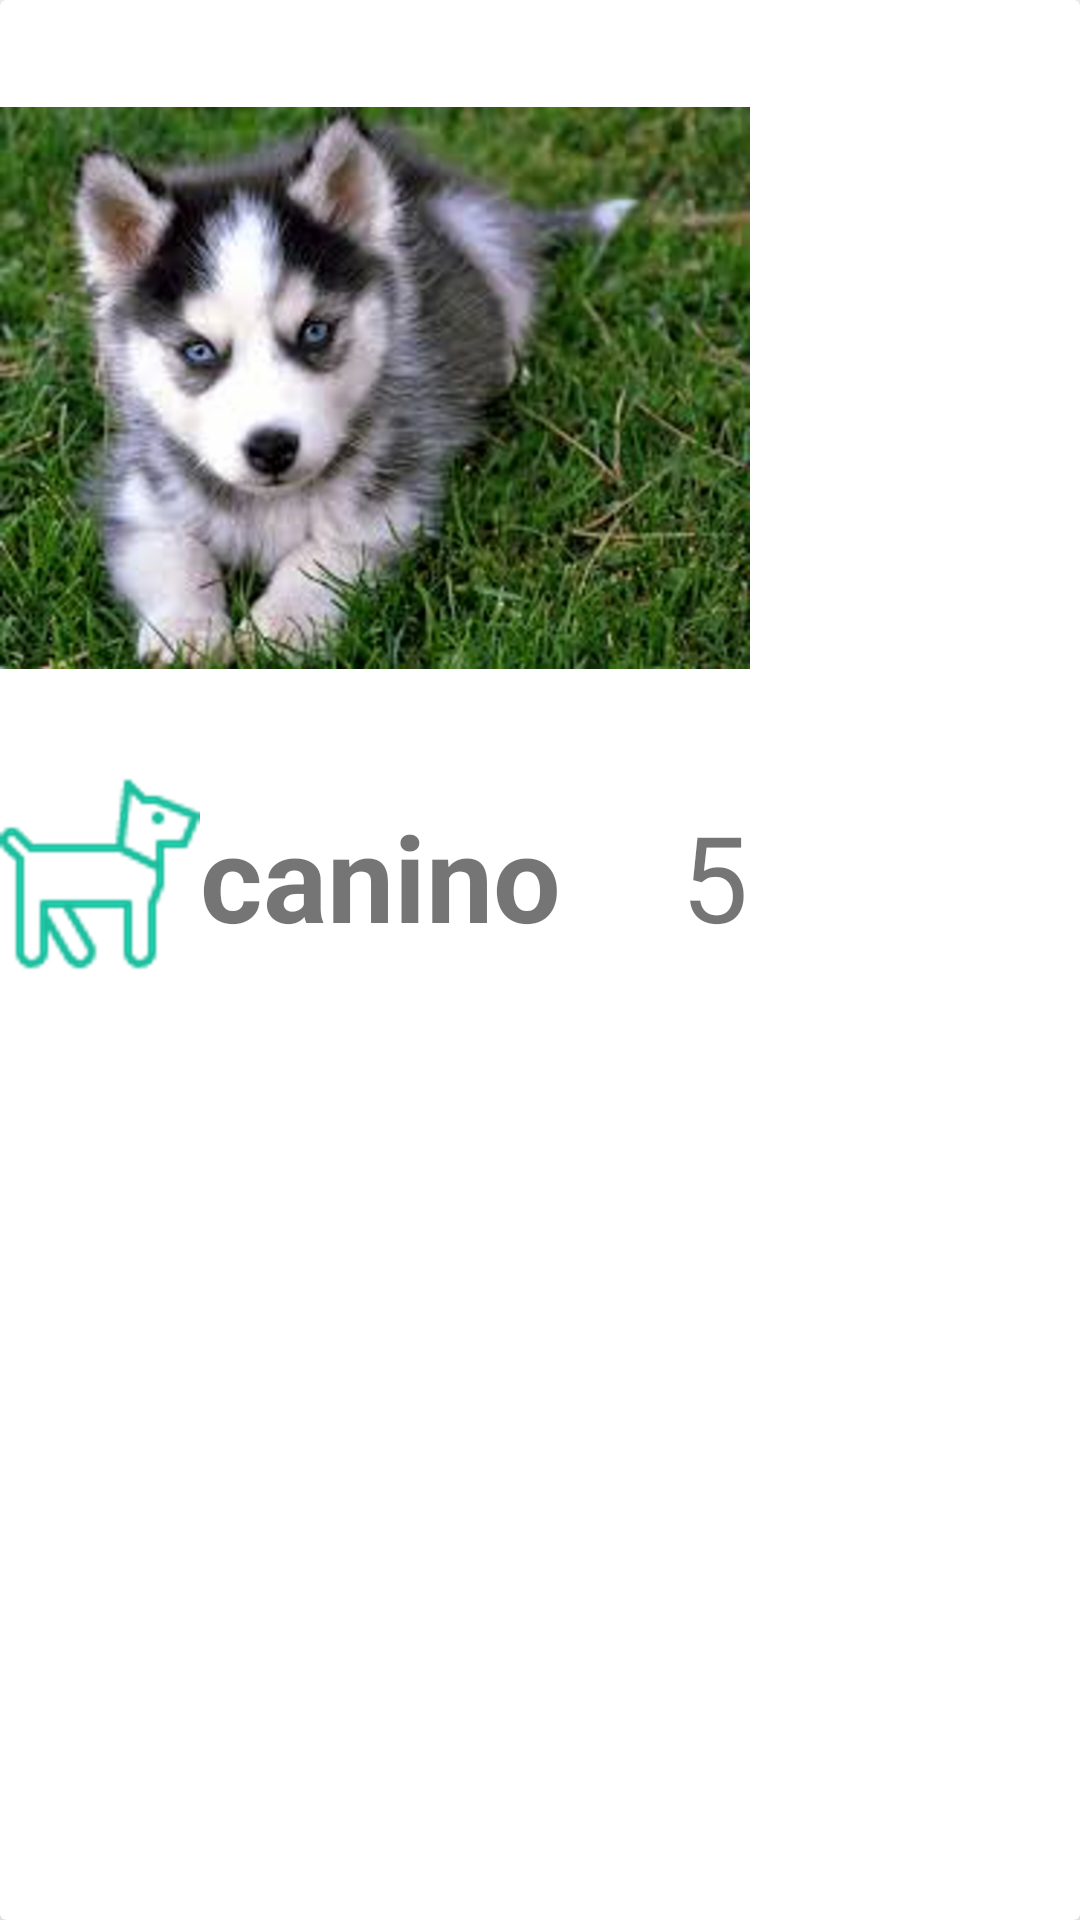

Here is an Android app screen rendered from its layout file. Give the layout XML and the strings, colors and styles it references.
<!-- AndroidManifest.xml: fallback theme Theme.MaterialComponents.DayNight.NoActionBar -->
<!-- res/layout/cardview_perro.xml -->
<?xml version="1.0" encoding="utf-8"?>
<android.support.v7.widget.CardView
    xmlns:android="http://schemas.android.com/apk/res/android"
    xmlns:app="http://schemas.android.com/apk/res-auto"
    android:layout_height="wrap_content"
    android:layout_width="wrap_content"
    android:id="@+id/cardview_perro"
    app:cardElevation="15dp"
    android:layout_marginLeft="30dp"
    android:layout_marginBottom="40dp"
    >
    <LinearLayout
        android:layout_width="wrap_content"
        android:layout_height="wrap_content"
        android:orientation="vertical">



    <ImageView
        android:id="@+id/imgperro"
        android:layout_width="250dp"
        android:layout_height="wrap_content"
        android:src="@drawable/images"

         />
    <LinearLayout

        android:layout_width="match_parent"
        android:layout_height="wrap_content"
        android:orientation="horizontal"
        >

    <ImageView

        android:layout_width="wrap_content"
        android:layout_height="wrap_content"
        android:src="@drawable/dog_50"
        />
        <TextView
            android:layout_width="wrap_content"
            android:layout_height="wrap_content"
            android:id="@+id/nombre_perro"
            android:text="canino"
            android:textSize="@dimen/tamaño_nombre_perro"
            android:textStyle="bold"
            android:layout_gravity="center_vertical"
            />
        <TextView
            android:paddingLeft="40dp"
            android:layout_width="wrap_content"
            android:layout_height="wrap_content"
            android:id="@+id/numero_me_gusta"
            android:text="5"
            android:textSize="@dimen/tamaño_nombre_perro"
            android:layout_gravity="center_vertical"/>

        <ImageView
            android:paddingLeft="18dp"
            android:layout_width="wrap_content"
            android:layout_height="wrap_content"
            android:src="@drawable/dog_filled_50"
            />

            />

    </LinearLayout>

    </LinearLayout>
</android.support.v7.widget.CardView>
<!-- resources referenced by this layout -->
<resources>
  <!-- drawable dog_50: png bitmap (drawable-hdpi, 7101 bytes) -->
  <!-- drawable dog_filled_50: png bitmap (drawable-hdpi, 5154 bytes) -->
  <!-- drawable images: png bitmap (drawable-hdpi, 543430 bytes) -->
</resources>
